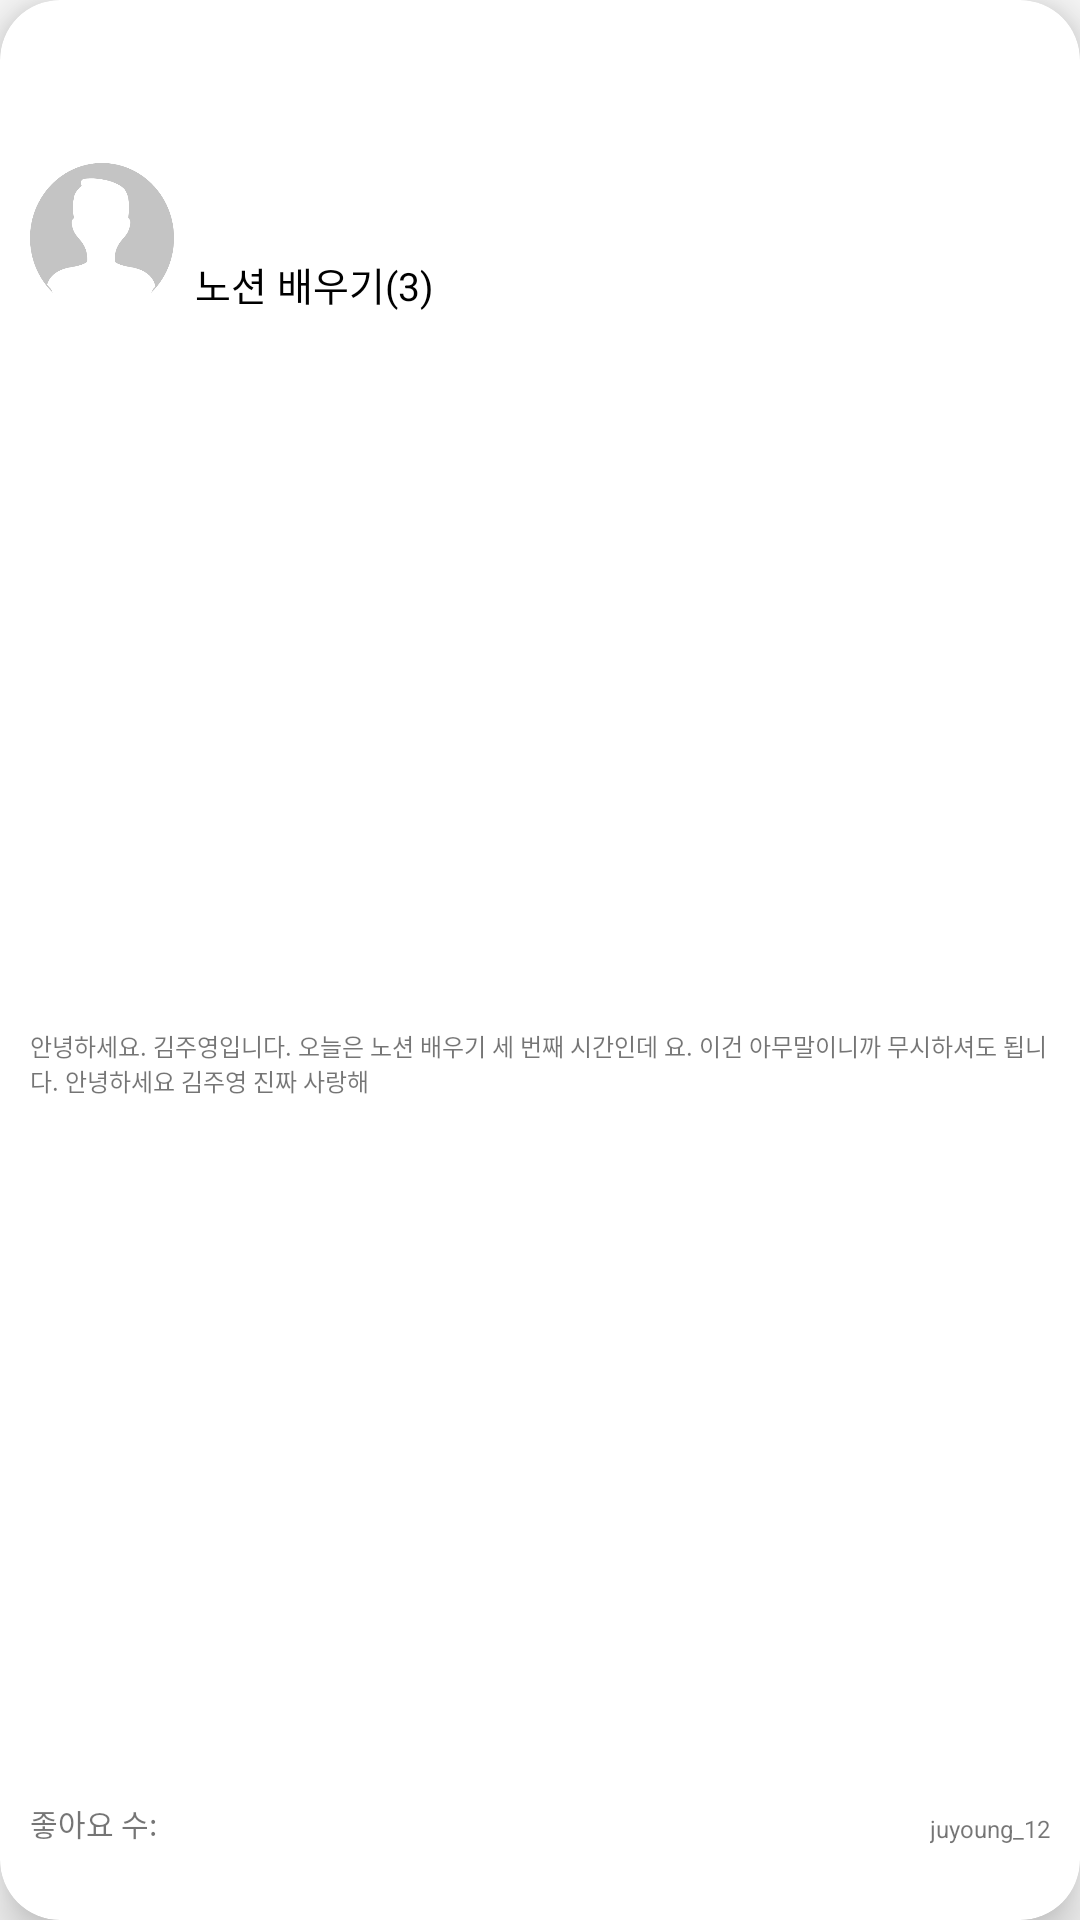

Here is an Android app screen rendered from its layout file. Give the layout XML and the strings, colors and styles it references.
<!-- AndroidManifest.xml: application theme Theme.Dungeonans.Material -->
<!-- res/layout/layout_blog_item.xml -->
<?xml version="1.0" encoding="utf-8"?>
<androidx.cardview.widget.CardView
    xmlns:android="http://schemas.android.com/apk/res/android"
    android:layout_width="match_parent"
    android:layout_height="180dp"
    android:layout_margin="10dp"
    app:cardElevation="10dp"
    app:cardCornerRadius="20dp"
    xmlns:app="http://schemas.android.com/apk/res-auto">

    <androidx.constraintlayout.widget.ConstraintLayout
        android:layout_width="match_parent"
        android:layout_height="match_parent"
        android:orientation="vertical">

        <ImageView
            android:id="@+id/blog_img"
            android:layout_width="match_parent"
            android:layout_height="80dp"
            android:scaleType="centerCrop"
            app:layout_constraintEnd_toEndOf="parent"
            app:layout_constraintStart_toStartOf="parent"
            app:layout_constraintTop_toTopOf="parent" />

        <ImageView
            android:id="@+id/cardViewProfile"
            android:layout_width="50dp"
            android:layout_height="50dp"
            android:layout_marginLeft="10dp"
            android:background="@drawable/profile_base_icon"
            app:layout_constraintBottom_toBottomOf="@+id/cardViewTitle"
            app:layout_constraintStart_toStartOf="parent"
            app:layout_constraintTop_toTopOf="@+id/cardViewTitle"
            app:layout_constraintVertical_bias="1.0" />

        <TextView
            android:id="@+id/cardViewTitle"
            android:layout_width="wrap_content"
            android:layout_height="wrap_content"
            android:layout_marginLeft="65dp"
            android:layout_marginTop="5dp"
            android:text="노션 배우기(3)"
            android:textColor="@color/black"
            android:textSize="13sp"
            app:layout_constraintStart_toStartOf="parent"
            app:layout_constraintTop_toBottomOf="@+id/blog_img" />

        <TextView
            android:id="@+id/cardViewBody"
            android:layout_width="match_parent"
            android:layout_height="wrap_content"
            android:text="안녕하세요. 김주영입니다. 오늘은 노션 배우기 세 번째 시간인데
요. 이건 아무말이니까 무시하셔도 됩니다. 안녕하세요 김주영 진짜 사랑해"
            android:textSize="8sp"
            android:layout_margin="10dp"
            app:layout_constraintBottom_toTopOf="@+id/cardViewWriter"
            app:layout_constraintStart_toStartOf="parent"
            app:layout_constraintTop_toBottomOf="@+id/cardViewTitle" />

        <TextView
            android:id="@+id/cardViewLike"
            android:layout_width="wrap_content"
            android:layout_height="wrap_content"
            android:layout_gravity="right"
            android:text="좋아요 수: "
            android:textSize="10sp"
            android:layout_marginBottom="25dp"
            android:layout_marginLeft="10dp"
            app:layout_constraintBottom_toBottomOf="parent"
            app:layout_constraintStart_toStartOf="parent" />

        <TextView
            android:id="@+id/cardViewWriter"
            android:layout_width="wrap_content"
            android:layout_height="wrap_content"
            android:layout_gravity="right"
            android:text="juyoung_12"
            android:textSize="8sp"
            android:layout_marginBottom="25dp"
            android:layout_marginRight="10dp"
            app:layout_constraintBottom_toBottomOf="parent"
            app:layout_constraintEnd_toEndOf="parent" />
    </androidx.constraintlayout.widget.ConstraintLayout>

</androidx.cardview.widget.CardView>
<!-- resources referenced by this layout -->
<resources>
  <color name="black">#000000</color>
  <!-- drawable profile_base_icon: png bitmap (drawable, 11555 bytes) -->
  <style name="Theme.Dungeonans.Material" parent="Theme.MaterialComponents.Light.NoActionBar.Bridge">
          <item name="colorPrimary">@color/cClicked</item>
          <item name="colorOnPrimary">@color/darkGrey</item>
          <item name="colorAccent">@color/neoBlue</item>
      </style>
  <color name="cClicked">#68B2F6</color>
  <color name="darkGrey">#737373</color>
  <color name="neoBlue">#52ACFF</color>
</resources>
